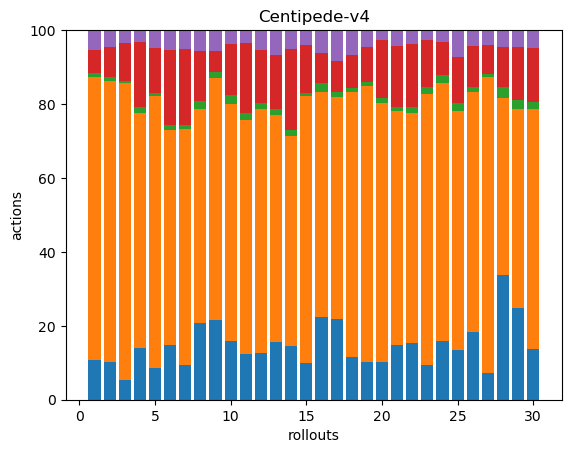

Source data for this figure (header and first rows):
36, 256, 3, 21, 18, 0, 0, 0, 0, 0, 0, 0, 0, 0, 0, 0, 0, 0
35, 262, 3, 28, 16, 0, 0, 0, 0, 0, 0, 0, 0, 0, 0, 0, 0, 0
49, 726, 4, 92, 32, 0, 0, 0, 0, 0, 0, 0, 0, 0, 0, 0, 0, 0
35, 160, 4, 44, 8, 0, 0, 0, 0, 0, 0, 0, 0, 0, 0, 0, 0, 0
34, 287, 3, 48, 19, 0, 0, 0, 0, 0, 0, 0, 0, 0, 0, 0, 0, 0
36, 140, 3, 49, 13, 0, 0, 0, 0, 0, 0, 0, 0, 0, 0, 0, 0, 0
29, 197, 4, 63, 16, 0, 0, 0, 0, 0, 0, 0, 0, 0, 0, 0, 0, 0
37, 103, 4, 24, 10, 0, 0, 0, 0, 0, 0, 0, 0, 0, 0, 0, 0, 0
42, 128, 3, 11, 11, 0, 0, 0, 0, 0, 0, 0, 0, 0, 0, 0, 0, 0
34, 138, 5, 30, 8, 0, 0, 0, 0, 0, 0, 0, 0, 0, 0, 0, 0, 0
35, 181, 5, 54, 9, 1, 0, 0, 0, 0, 0, 0, 0, 0, 0, 0, 0, 0
30, 157, 4, 34, 13, 0, 0, 0, 0, 0, 0, 0, 0, 0, 0, 0, 0, 0
40, 156, 4, 37, 17, 0, 0, 0, 0, 0, 0, 0, 0, 0, 0, 0, 0, 0
34, 133, 4, 51, 12, 0, 0, 0, 0, 0, 0, 0, 0, 0, 0, 0, 0, 0
33, 237, 3, 43, 13, 0, 0, 0, 0, 0, 0, 0, 0, 0, 0, 0, 0, 0
36, 97, 4, 13, 10, 0, 0, 0, 0, 0, 0, 0, 0, 0, 0, 0, 0, 0
42, 115, 3, 16, 16, 0, 0, 0, 0, 0, 0, 0, 0, 0, 0, 0, 0, 0
42, 263, 4, 32, 25, 0, 0, 0, 0, 0, 0, 0, 0, 0, 0, 0, 0, 0
37, 269, 3, 35, 16, 0, 0, 0, 0, 0, 0, 0, 0, 0, 0, 0, 0, 0
34, 233, 5, 52, 9, 0, 0, 0, 0, 0, 0, 0, 0, 0, 0, 0, 0, 0
41, 177, 3, 46, 12, 0, 0, 0, 0, 0, 0, 0, 0, 0, 0, 0, 0, 0
38, 153, 4, 42, 9, 0, 0, 0, 0, 0, 0, 0, 0, 0, 0, 0, 0, 0
34, 264, 7, 45, 10, 0, 0, 0, 0, 0, 0, 0, 0, 0, 0, 0, 0, 0
39, 171, 5, 22, 8, 0, 0, 0, 0, 0, 0, 0, 0, 0, 0, 0, 0, 0
34, 163, 5, 32, 18, 0, 0, 0, 0, 0, 0, 0, 0, 0, 0, 0, 0, 0
39, 139, 3, 24, 9, 0, 0, 0, 0, 0, 0, 0, 0, 0, 0, 0, 0, 0
34, 375, 4, 37, 19, 0, 0, 0, 0, 0, 0, 0, 0, 0, 0, 0, 0, 0
44, 62, 4, 14, 6, 0, 0, 0, 0, 0, 0, 0, 0, 0, 0, 0, 0, 0
43, 94, 4, 25, 8, 0, 0, 0, 0, 0, 0, 0, 0, 0, 0, 0, 0, 0
37, 176, 5, 40, 13, 0, 0, 0, 0, 0, 0, 0, 0, 0, 0, 0, 0, 0
